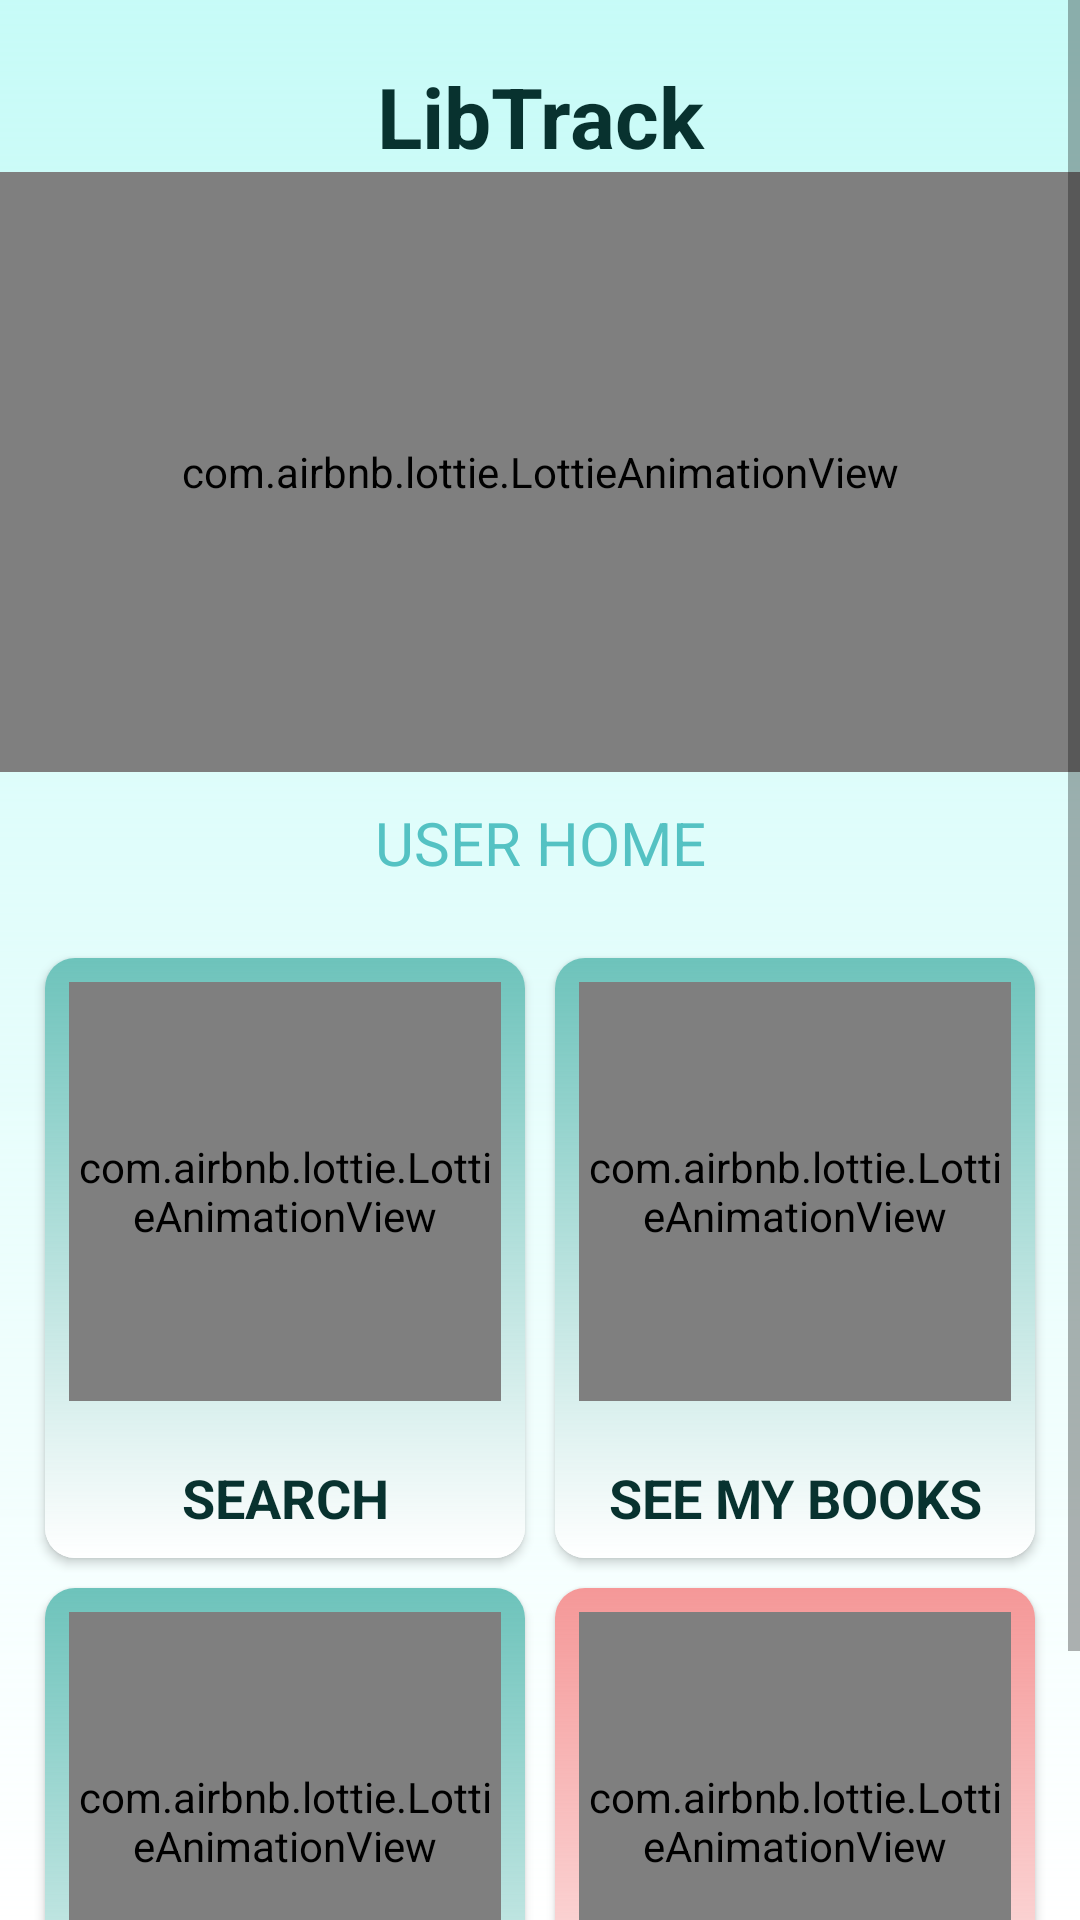

Write the Android layout XML for this screen, with the resource values it uses.
<!-- AndroidManifest.xml: application theme AppTheme -->
<!-- res/layout/activity_user_home.xml -->
<?xml version="1.0" encoding="utf-8"?>
<LinearLayout xmlns:android="http://schemas.android.com/apk/res/android"
    xmlns:app="http://schemas.android.com/apk/res-auto"
    xmlns:tools="http://schemas.android.com/tools"
    android:layout_width="match_parent"
    android:layout_height="match_parent"
    android:orientation="vertical"
    android:background="@drawable/bg"
    tools:context=".UserHome">

    <ScrollView
        android:layout_width="match_parent"
        android:layout_height="match_parent"
        android:scrollbars="vertical">
        <LinearLayout
            android:layout_width="match_parent"
            android:layout_height="match_parent"
            android:orientation="vertical">

            <TextView
                android:layout_width="match_parent"
                android:layout_height="wrap_content"
                android:gravity="center"
                android:layout_marginTop="20dp"
                android:text="LibTrack"
                android:textColor="@color/colorPrimaryDark"
                android:textSize="28sp"
                android:textStyle="bold" />

            <com.airbnb.lottie.LottieAnimationView
                android:id="@+id/lottieAnimationView"
                android:layout_width="match_parent"
                android:layout_height="200dp"
                app:lottie_rawRes="@raw/lms"
                app:lottie_autoPlay="true"
                app:lottie_loop="true"/>

            <LinearLayout
                android:layout_width="match_parent"
                android:layout_height="match_parent"
                android:layout_alignTop="@+id/scrollView2"
                android:layout_margin="10dp"
                android:orientation="vertical">

                <TextView
                    android:id="@+id/title1"
                    android:layout_width="match_parent"
                    android:layout_height="wrap_content"
                    android:text="USER HOME"
                    android:textAlignment="center"
                    android:layout_marginBottom="20dp"
                    android:textColor="@color/colorPrimary"
                    android:textSize="20dp" />

                <LinearLayout
                    android:layout_width="match_parent"
                    android:layout_height="wrap_content"
                    android:gravity="center_horizontal"
                    android:orientation="horizontal">

                    <androidx.cardview.widget.CardView
                        android:id="@+id/searchBook1"
                        android:layout_width="0dp"
                        android:layout_height="200dp"
                        app:cardCornerRadius="10dp"
                        android:layout_weight="1"
                        android:layout_margin="5dp">

                        <LinearLayout
                            android:layout_width="match_parent"
                            android:layout_height="match_parent"
                            android:background="@drawable/card_bg"
                            android:padding="8dp"
                            android:orientation="vertical">

                            <com.airbnb.lottie.LottieAnimationView
                                android:id="@+id/lottieAnimati"
                                android:layout_width="match_parent"
                                android:layout_height="0dp"
                                app:lottie_rawRes="@raw/book1"
                                app:lottie_autoPlay="true"
                                android:layout_weight="1"
                                app:lottie_loop="true"/>

                            <TextView
                                android:layout_width="match_parent"
                                android:layout_height="wrap_content"
                                android:gravity="center"
                                android:layout_marginTop="20dp"
                                android:text="SEARCH"
                                android:textColor="@color/colorPrimaryDark"
                                android:textSize="18sp"
                                android:textStyle="bold"/>
                        </LinearLayout>
                    </androidx.cardview.widget.CardView>

                    <androidx.cardview.widget.CardView
                        android:id="@+id/seeBook"
                        android:layout_width="0dp"
                        android:layout_height="200dp"
                        app:cardCornerRadius="10dp"
                        android:layout_weight="1"
                        android:layout_margin="5dp">

                        <LinearLayout
                            android:layout_width="match_parent"
                            android:layout_height="match_parent"
                            android:background="@drawable/card_bg"
                            android:padding="8dp"
                            android:orientation="vertical">

                            <com.airbnb.lottie.LottieAnimationView
                                android:id="@+id/lottie1"
                                android:layout_width="match_parent"
                                android:layout_height="0dp"
                                app:lottie_rawRes="@raw/seebooks1"
                                app:lottie_autoPlay="true"
                                android:layout_weight="1"
                                app:lottie_speed="3"
                                app:lottie_loop="true"/>

                            <TextView
                                android:layout_width="match_parent"
                                android:layout_height="wrap_content"
                                android:gravity="center"
                                android:layout_marginTop="20dp"
                                android:text="SEE MY BOOKS"
                                android:textColor="@color/colorPrimaryDark"
                                android:textSize="18sp"
                                android:textStyle="bold"/>
                        </LinearLayout>
                    </androidx.cardview.widget.CardView>
                </LinearLayout>

                <LinearLayout
                    android:layout_width="match_parent"
                    android:layout_height="wrap_content"
                    android:gravity="center_horizontal"
                    android:orientation="horizontal">

                    <androidx.cardview.widget.CardView
                        android:id="@+id/buttonReissue"
                        android:layout_width="0dp"
                        android:layout_height="200dp"
                        app:cardCornerRadius="10dp"
                        android:layout_weight="1"
                        android:layout_margin="5dp">

                        <LinearLayout
                            android:layout_width="match_parent"
                            android:layout_height="match_parent"
                            android:background="@drawable/card_bg"
                            android:gravity="center_horizontal"
                            android:padding="8dp"
                            android:orientation="vertical">

                            <com.airbnb.lottie.LottieAnimationView
                                android:id="@+id/lottieAnimationV"
                                android:layout_width="match_parent"
                                android:layout_height="0dp"
                                app:lottie_rawRes="@raw/reissuebook"
                                app:lottie_autoPlay="true"
                                android:layout_weight="1"
                                app:lottie_loop="true"/>

                            <TextView
                                android:layout_width="match_parent"
                                android:layout_height="wrap_content"
                                android:gravity="center"
                                android:layout_marginTop="20dp"
                                android:text="RE-ISSUE BOOK"
                                android:textColor="@color/colorPrimaryDark"
                                android:textSize="18sp"
                                android:textStyle="bold"/>
                        </LinearLayout>
                    </androidx.cardview.widget.CardView>

                    <androidx.cardview.widget.CardView
                        android:id="@+id/logOut1"
                        android:layout_width="0dp"
                        android:layout_height="200dp"
                        app:cardCornerRadius="10dp"
                        android:layout_weight="1"
                        android:layout_margin="5dp">

                        <LinearLayout
                            android:layout_width="match_parent"
                            android:layout_height="match_parent"
                            android:background="@drawable/card_bg_logout"
                            android:padding="8dp"
                            android:orientation="vertical">

                            <com.airbnb.lottie.LottieAnimationView
                                android:id="@+id/lottieAnimation"
                                android:layout_width="match_parent"
                                android:layout_height="0dp"
                                app:lottie_rawRes="@raw/logout"
                                app:lottie_autoPlay="true"
                                android:layout_weight="1"
                                app:lottie_loop="true"/>

                            <TextView
                                android:layout_width="match_parent"
                                android:layout_height="wrap_content"
                                android:gravity="center"
                                android:layout_marginTop="20dp"
                                android:text="LOGOUT"
                                android:textColor="@color/colorPrimaryDark"
                                android:textSize="18sp"
                                android:textStyle="bold"/>
                        </LinearLayout>
                    </androidx.cardview.widget.CardView>
                </LinearLayout>


            </LinearLayout>



        </LinearLayout>
    </ScrollView>




</LinearLayout>
<!-- resources referenced by this layout -->
<resources>
  <color name="colorPrimary">#54C2C3</color>
  <color name="colorPrimaryDark">#08322F</color>
  <!-- drawable bg (drawable) -->
  <?xml version="1.0" encoding="utf-8"?>
  <shape xmlns:android="http://schemas.android.com/apk/res/android">
      <gradient
          android:angle="90"
          android:startColor="#FFFFFF"
          android:endColor="#3400FFED"
          android:type="linear" />
  
  </shape>
  <!-- drawable card_bg (drawable) -->
  <?xml version="1.0" encoding="utf-8"?>
  <shape xmlns:android="http://schemas.android.com/apk/res/android">
      <gradient
          android:angle="90"
          android:startColor="#FFFFFF"
          android:endColor="#92009688"
          android:type="linear" />
  </shape>
  <!-- drawable card_bg_logout (drawable) -->
  <?xml version="1.0" encoding="utf-8"?>
  <shape xmlns:android="http://schemas.android.com/apk/res/android">
      <gradient
          android:angle="90"
          android:startColor="#FFFFFF"
          android:endColor="#75E91E1E"
          android:type="linear" />
  
  
  </shape>
  <style name="AppTheme" parent="Theme.AppCompat.Light.NoActionBar">
          
          <item name="colorPrimary">@color/colorPrimary</item>
          <item name="colorPrimaryDark">@color/colorPrimaryDark</item>
          <item name="colorAccent">@color/colorAccent</item>
          <item name="colorBackgroundFloating">@color/colorPrimaryDark</item>
      </style>
  <color name="colorAccent">#FF9800</color>
</resources>
